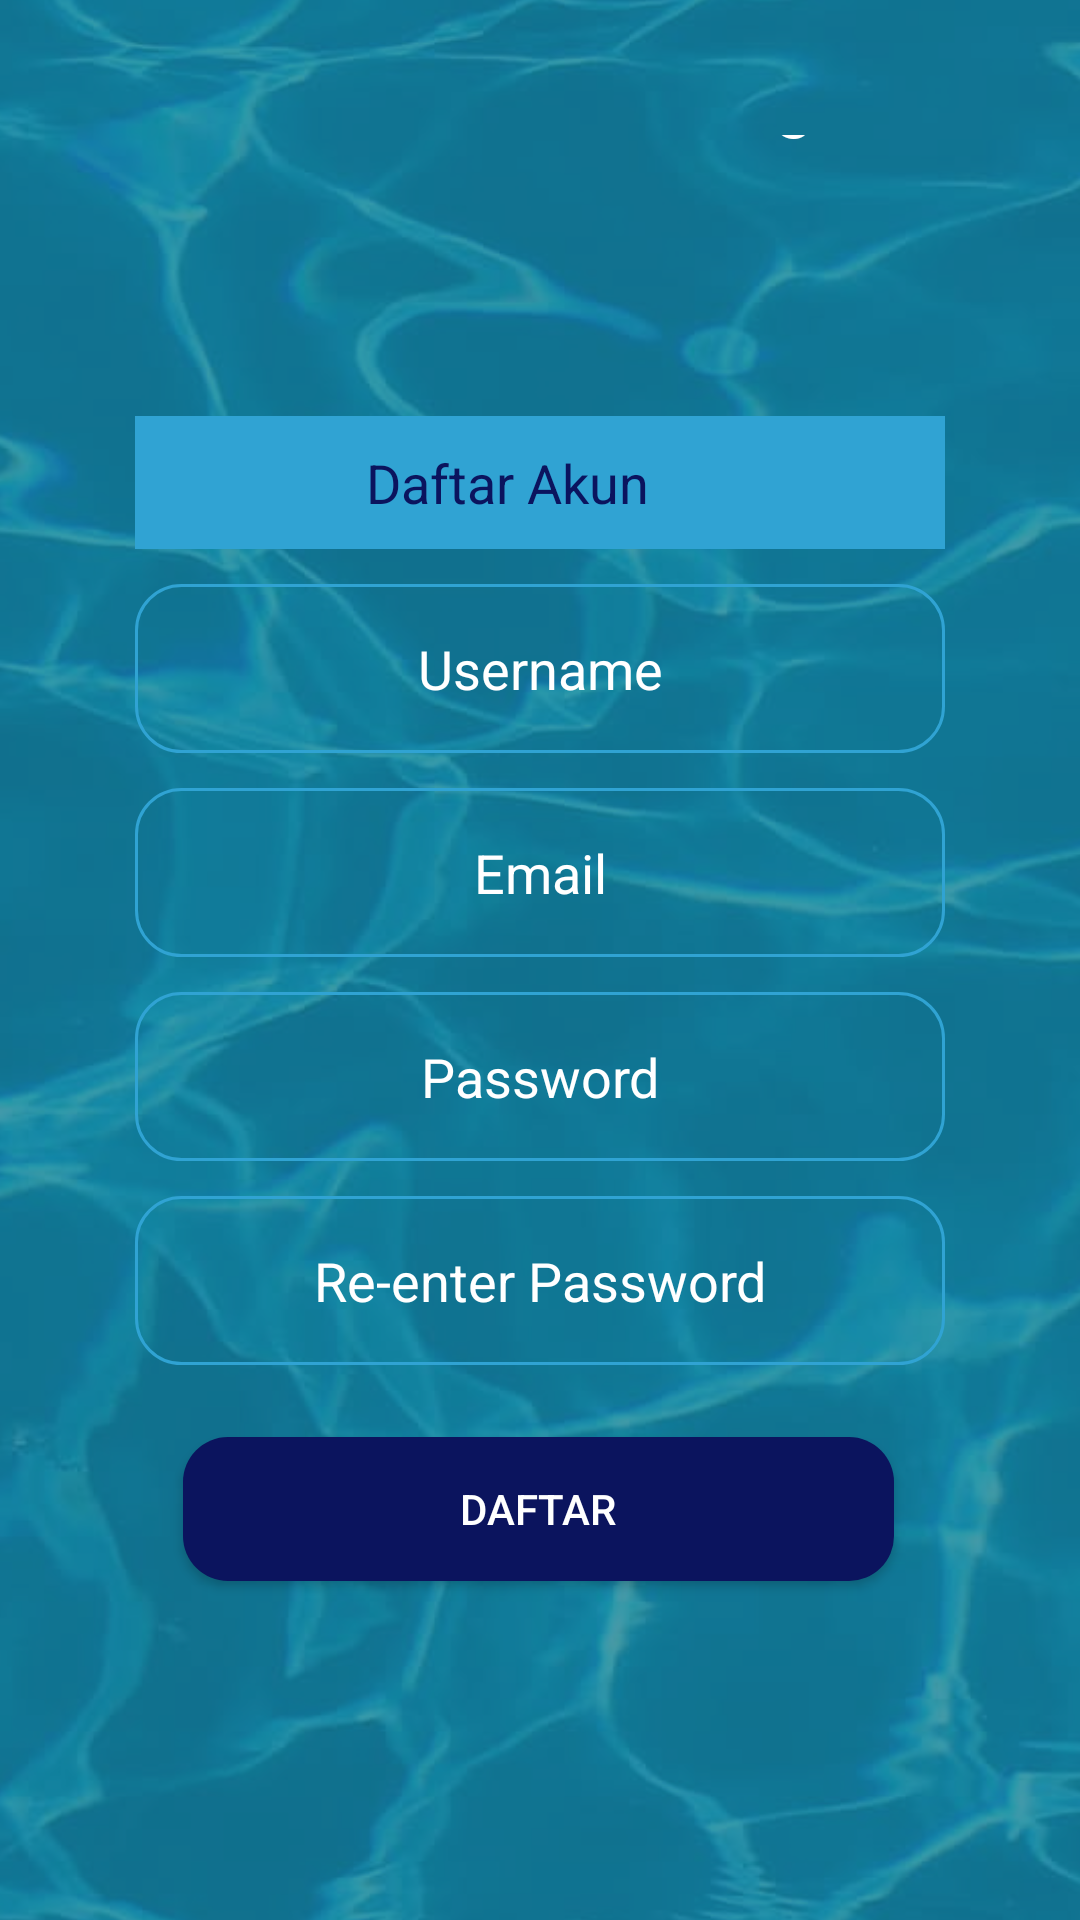

Reconstruct the res/layout file that produces this screen, plus the resources it refers to.
<!-- AndroidManifest.xml: application theme Theme.Flom -->
<!-- res/layout/activity_register.xml -->
<?xml version="1.0" encoding="utf-8"?>
<androidx.constraintlayout.widget.ConstraintLayout xmlns:android="http://schemas.android.com/apk/res/android"
    xmlns:app="http://schemas.android.com/apk/res-auto"
    xmlns:tools="http://schemas.android.com/tools"
    android:layout_width="match_parent"
    android:layout_height="match_parent"
    android:background="@drawable/water"
    android:gravity="center"
    android:orientation="vertical"
    android:padding="45dp"
    tools:context=".RegisterActivity">

    <TextView
        android:id="@+id/banner"
        android:layout_width="0dp"
        android:layout_height="wrap_content"
        android:layout_marginStart="44dp"
        android:layout_marginEnd="44dp"
        android:gravity="center"
        android:text="FLOMO"
        android:textColor="@color/white"
        android:textSize="36sp"
        app:layout_constraintBottom_toTopOf="@+id/bannerDescription"
        app:layout_constraintEnd_toEndOf="parent"
        app:layout_constraintHorizontal_bias="0.522"
        app:layout_constraintStart_toStartOf="parent"
        app:layout_constraintTop_toTopOf="parent"
        app:layout_constraintVertical_bias="1.0" />

    <TextView
        android:id="@+id/bannerDescription"
        android:layout_width="match_parent"
        android:layout_height="wrap_content"
        android:layout_marginBottom="548dp"
        android:gravity="center"
        android:text="Flood Monitoring"
        android:textColor="@color/white"
        android:textSize="24sp"
        app:layout_constraintBottom_toBottomOf="parent"
        app:layout_constraintHorizontal_bias="0.359"
        app:layout_constraintLeft_toLeftOf="parent"
        app:layout_constraintRight_toRightOf="parent" />

    <TextView
        android:id="@+id/kembali"
        android:layout_width="match_parent"
        android:layout_height="wrap_content"
        android:layout_marginTop="596dp"
        android:gravity="center"
        android:text="Kembali ke halaman awal"
        android:onClick="back"
        android:textColor="@color/white"
        android:textSize="14sp"
        app:layout_constraintHorizontal_bias="0.516"
        app:layout_constraintLeft_toLeftOf="parent"
        app:layout_constraintRight_toRightOf="parent"
        app:layout_constraintTop_toTopOf="parent" />

    <TextView
        android:id="@+id/daftarAkun"
        android:layout_width="324dp"
        android:layout_height="wrap_content"
        android:layout_marginBottom="412dp"
        android:background="@drawable/round_bg"
        android:gravity="center"
        android:padding="10dp"
        android:text="Daftar Akun"
        android:textColor="#0B145E"
        android:textSize="18sp"
        app:layout_constraintBottom_toBottomOf="parent"
        app:layout_constraintHorizontal_bias="0.712"
        app:layout_constraintLeft_toLeftOf="parent"
        app:layout_constraintRight_toRightOf="parent" />

    <EditText
        android:id="@+id/name"
        android:layout_width="match_parent"
        android:layout_height="wrap_content"
        android:layout_marginBottom="344dp"
        android:background="@drawable/round_border"
        android:ems="10"
        android:gravity="center"
        android:hint="Username"
        android:inputType="textPersonName"
        android:padding="16dp"
        android:textColor="@color/white"
        android:textColorHint="@color/white"
        android:textSize="18sp"
        app:layout_constraintBottom_toBottomOf="parent"
        app:layout_constraintHorizontal_bias="0.966"
        app:layout_constraintLeft_toLeftOf="parent"
        app:layout_constraintRight_toRightOf="parent" />

    <EditText
        android:id="@+id/email"
        android:layout_width="match_parent"
        android:layout_height="wrap_content"
        android:layout_marginBottom="276dp"
        android:background="@drawable/round_border"
        android:ems="10"
        android:gravity="center"
        android:hint="Email"
        android:inputType="textEmailAddress"
        android:padding="16dp"
        android:textColor="@color/white"
        android:textColorHint="@color/white"
        android:textSize="18sp"
        app:layout_constraintBottom_toBottomOf="parent"
        app:layout_constraintHorizontal_bias="0.494"
        app:layout_constraintLeft_toLeftOf="parent"
        app:layout_constraintRight_toRightOf="parent" />

    <EditText
        android:id="@+id/password"
        android:layout_width="match_parent"
        android:layout_height="wrap_content"
        android:layout_marginBottom="208dp"
        android:background="@drawable/round_border"
        android:ems="10"
        android:gravity="center"
        android:hint="Password"
        android:inputType="textPassword"
        android:padding="16dp"
        android:textColor="@color/white"
        android:textColorHint="@color/white"
        android:textSize="18sp"
        app:layout_constraintBottom_toBottomOf="parent"
        app:layout_constraintHorizontal_bias="0.494"
        app:layout_constraintLeft_toLeftOf="parent"
        app:layout_constraintRight_toRightOf="parent" />

    <EditText
        android:id="@+id/reenterPassword"
        android:layout_width="match_parent"
        android:layout_height="wrap_content"
        android:layout_marginBottom="140dp"
        android:background="@drawable/round_border"
        android:ems="10"
        android:gravity="center"
        android:hint="Re-enter Password"
        android:inputType="textPassword"
        android:padding="16dp"
        android:textColor="@color/white"
        android:textColorHint="@color/white"
        android:textSize="18sp"
        app:layout_constraintBottom_toBottomOf="parent"
        app:layout_constraintHorizontal_bias="0.494"
        app:layout_constraintLeft_toLeftOf="parent"
        app:layout_constraintRight_toRightOf="parent" />

    <Button
        android:id="@+id/registerUser"
        android:layout_width="237dp"
        android:layout_height="wrap_content"
        android:layout_marginBottom="68dp"
        android:background="@drawable/round_b"
        android:text="Daftar"
        android:textColor="@color/white"
        app:backgroundTint="#0B145E"
        app:layout_constraintBottom_toBottomOf="parent"
        app:layout_constraintHorizontal_bias="0.488"
        app:layout_constraintLeft_toLeftOf="parent"
        app:layout_constraintRight_toRightOf="parent" />

    <ProgressBar
        android:id="@+id/progressBar"
        style="?android:attr/progressBarStyleLarge"
        android:layout_width="117dp"
        android:layout_height="140dp"
        android:visibility="gone"
        app:layout_constraintBottom_toBottomOf="parent"
        app:layout_constraintLeft_toLeftOf="parent"
        app:layout_constraintRight_toRightOf="parent"
        app:layout_constraintTop_toTopOf="parent" />

</androidx.constraintlayout.widget.ConstraintLayout>
<!-- resources referenced by this layout -->
<resources>
  <!-- drawable round_b (drawable) -->
  <?xml version="1.0" encoding="utf-8"?>
  <shape xmlns:android="http://schemas.android.com/apk/res/android">
      <solid android:color="#0B145E"/>
      <corners android:radius="15dp" />
  </shape>
  <!-- drawable round_bg (drawable) -->
  <?xml version="1.0" encoding="utf-8"?>
  <shape xmlns:android="http://schemas.android.com/apk/res/android">
      <solid android:color="#30A3D3"/>
      <corners android:radius="15dp" />
  </shape>
  <!-- drawable round_border (drawable) -->
  <?xml version="1.0" encoding="utf-8"?>
  <shape xmlns:android="http://schemas.android.com/apk/res/android">
      <stroke android:color="#30a3D3"
          android:width="1dp" />
      <corners android:radius="15dp"/>
  </shape>
  <!-- drawable water: png bitmap (drawable-v24, 770935 bytes) -->
  <style name="Theme.Flom" parent="Theme.MaterialComponents.DayNight.NoActionBar">
          
          <item name="colorPrimary">@color/purple_500</item>
          <item name="colorPrimaryVariant">@color/purple_700</item>
          <item name="colorOnPrimary">@color/white</item>
          
          <item name="colorSecondary">@color/teal_200</item>
          <item name="colorSecondaryVariant">@color/teal_700</item>
          <item name="colorOnSecondary">@color/black</item>
          
          <item name="android:statusBarColor" tools:targetApi="l">?attr/colorPrimaryVariant</item>
          
      </style>
  <!-- not gathered from this repository: default colours our renderer supplied (Android Studio template values) -->
  <color name="purple_500">#FF6200EE</color>
  <color name="purple_700">#FF3700B3</color>
  <color name="teal_200">#FF03DAC5</color>
  <color name="teal_700">#FF018786</color>
  <color name="black">#FF000000</color>
  <color name="white">#FFFFFFFF</color>
</resources>
